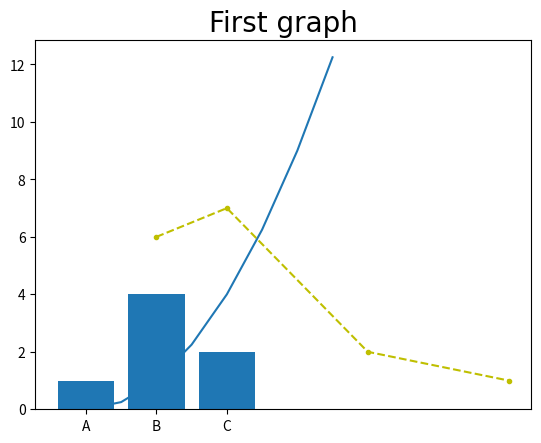

Write Python code to recreate this figure.
import matplotlib.pyplot as plt
import numpy as np
import pandas as pd

#BASIC GRAPHS
x2=np.arange(0,4,0.5)
 
plt.plot(x2  ,x2**2,label='X^2')
plt.plot([1,2,4,6],[6,7,2,1],'y.--',label='2x')
plt.title("First graph",fontdict={'fontname': 'Comic Sans MS','fontsize':20})
plt.savefig('mygraph.png',dpi=300)
plt.show()

labels=['A','B','C']
values=[1,4,2]
bars=plt.bar(labels,values)
plt.show()